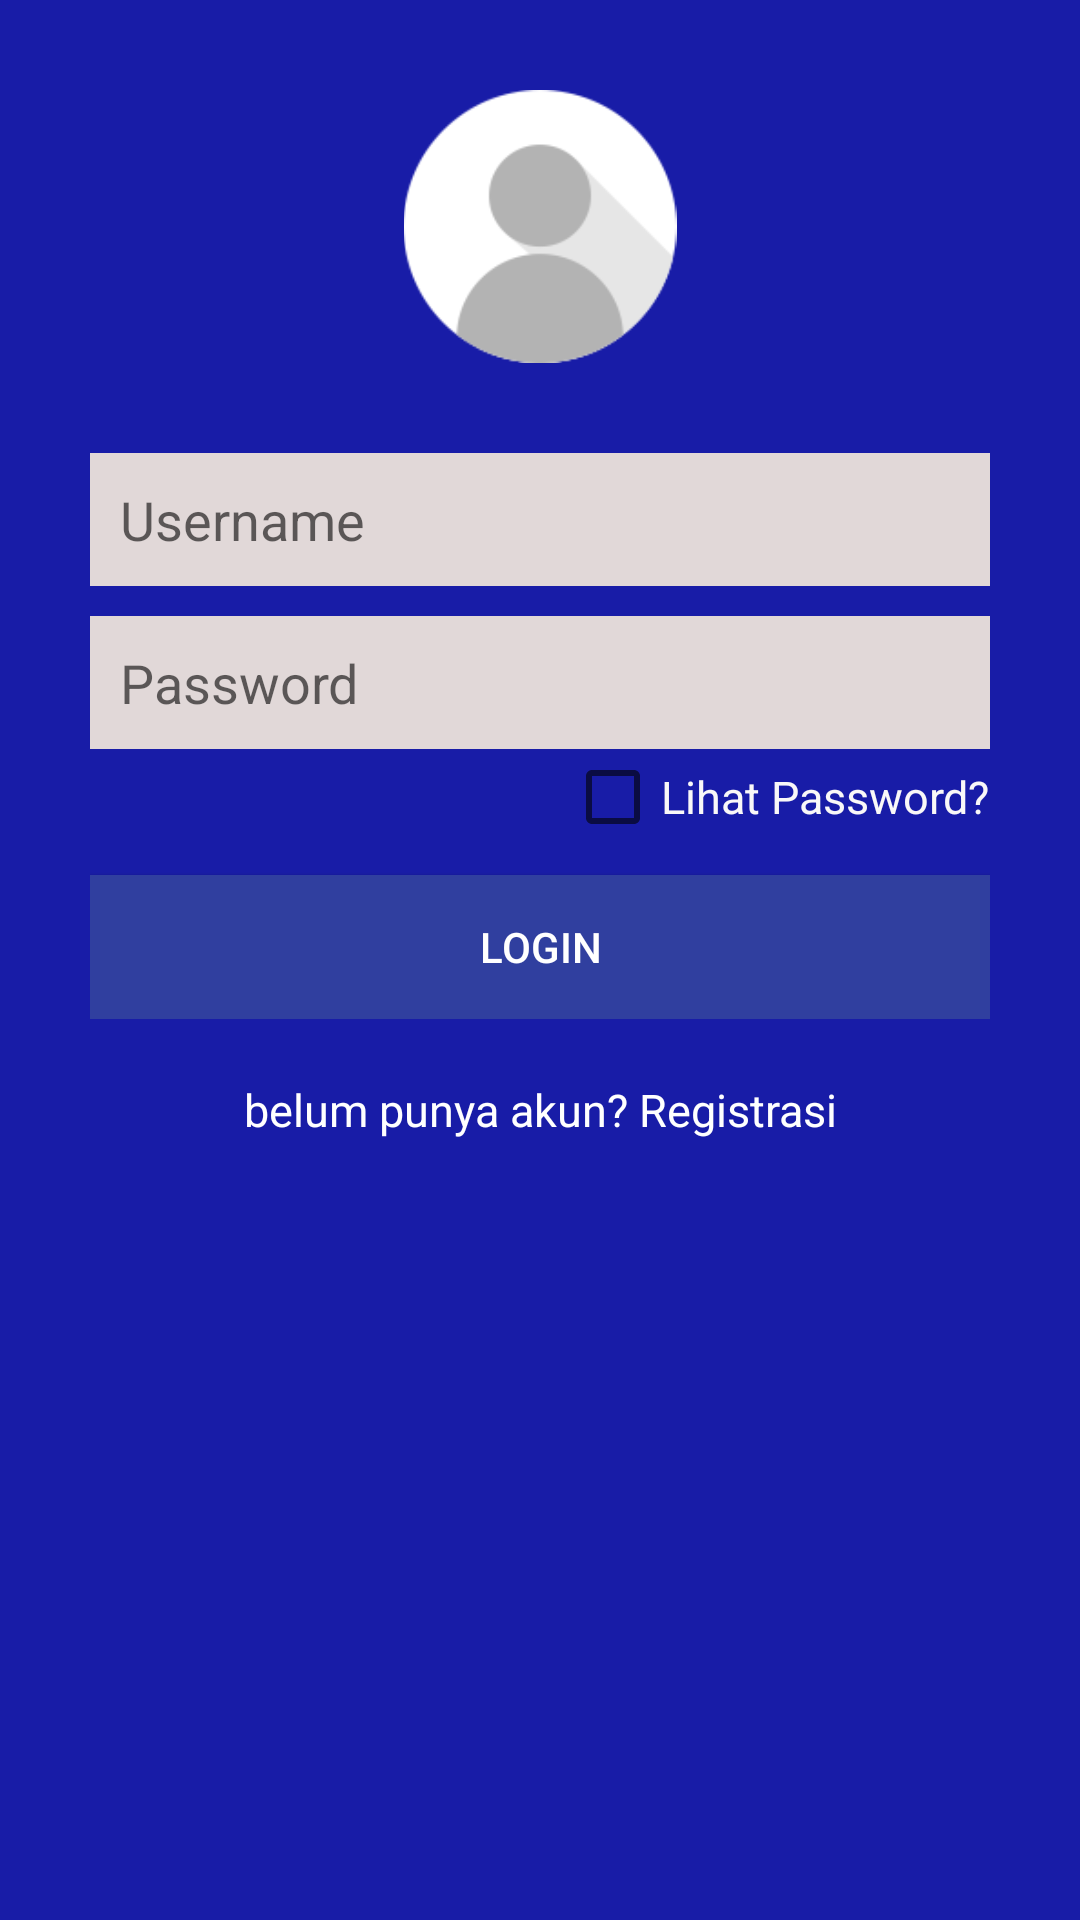

The Android layout XML behind this screen, and the referenced resources:
<!-- AndroidManifest.xml: application theme AppTheme -->
<!-- res/layout/mylogin.xml -->
<?xml version="1.0" encoding="utf-8"?>
<LinearLayout
    xmlns:android="http://schemas.android.com/apk/res/android"
    xmlns:app="http://schemas.android.com/apk/res-auto"
    xmlns:tools="http://schemas.android.com/tools"
    android:layout_width="match_parent"
    android:layout_height="match_parent"
    android:orientation="vertical"
    tools:context=".mylogin"
    android:background="#181CA7"
    android:padding="10dp">

    <LinearLayout
        android:layout_width="match_parent"
        android:layout_height="wrap_content"
        android:orientation="vertical"
        android:paddingLeft="20dp"
        android:paddingRight="20dp"
        android:padding="20dp">

    <ImageView
        android:layout_width="116dp"
        android:layout_height="91dp"
        android:src="@drawable/user"
        android:layout_gravity="center"/>

    <EditText
        android:layout_marginTop="30dp"
        android:id="@+id/txtusername"
        android:layout_width="match_parent"
        android:layout_height="wrap_content"
        android:hint="Username"
        android:padding="10dp"
        android:background="@drawable/backedittext"/>

    <EditText
        android:inputType="textPassword"
        android:id="@+id/txtpassword"
        android:layout_width="match_parent"
        android:layout_height="wrap_content"
        android:hint="Password"
        android:layout_marginTop="10dp"
        android:background="@drawable/backedittext"
        android:padding="10dp"/>

        <CheckBox
            android:id="@+id/cbxSee"
            android:textColor="#f9f8f8"
            android:layout_width="wrap_content"
            android:layout_height="wrap_content"
            android:background="@null"
            android:text="Lihat Password?"
            android:layout_gravity="right"
            android:textSize="15dp" />

    <Button
        android:id="@+id/btnlogin"
        android:layout_width="match_parent"
        android:layout_height="wrap_content"
        android:layout_marginTop="10dp"
        android:background="#303F9F"
        android:text="Login"
        android:textColor="#ffffff"/>
    </LinearLayout>

    <TextView
        android:id="@+id/tvregistrasi"
        android:layout_width="match_parent"
        android:layout_height="wrap_content"
        android:text="belum punya akun? Registrasi"
        android:textColor="#ffffff"
        android:gravity="center"
        android:textSize="15dp" />

    <ProgressBar
        android:layout_width="match_parent"
        android:layout_height="wrap_content"
        android:id="@+id/spinner"
        android:visibility="invisible"/>

</LinearLayout>
<!-- resources referenced by this layout -->
<resources>
  <!-- drawable backedittext (drawable) -->
  <?xml version="1.0" encoding="utf-8"?>
  <shape xmlns:android="http://schemas.android.com/apk/res/android"
      android:shape="rectangle" android:padding="10dp">
      <solid android:color="#e1d8d8"/>
      <corners
          android:bottomRightRadius="0dp"
          android:bottomLeftRadius="0dp"
          android:topLeftRadius="0dp"
          android:topRightRadius="0dp"/>
  
  </shape>
  <!-- drawable user: png bitmap (drawable, 8437 bytes) -->
  <style name="AppTheme" parent="Theme.AppCompat.Light.DarkActionBar">
          
          <item name="colorPrimary">@color/colorPrimary</item>
          <item name="colorPrimaryDark">@color/colorPrimaryDark</item>
          <item name="colorAccent">@color/colorAccent</item>
      </style>
  <color name="colorPrimary">#3F51B5</color>
  <color name="colorPrimaryDark">#303F9F</color>
  <color name="colorAccent">#e11818</color>
</resources>
